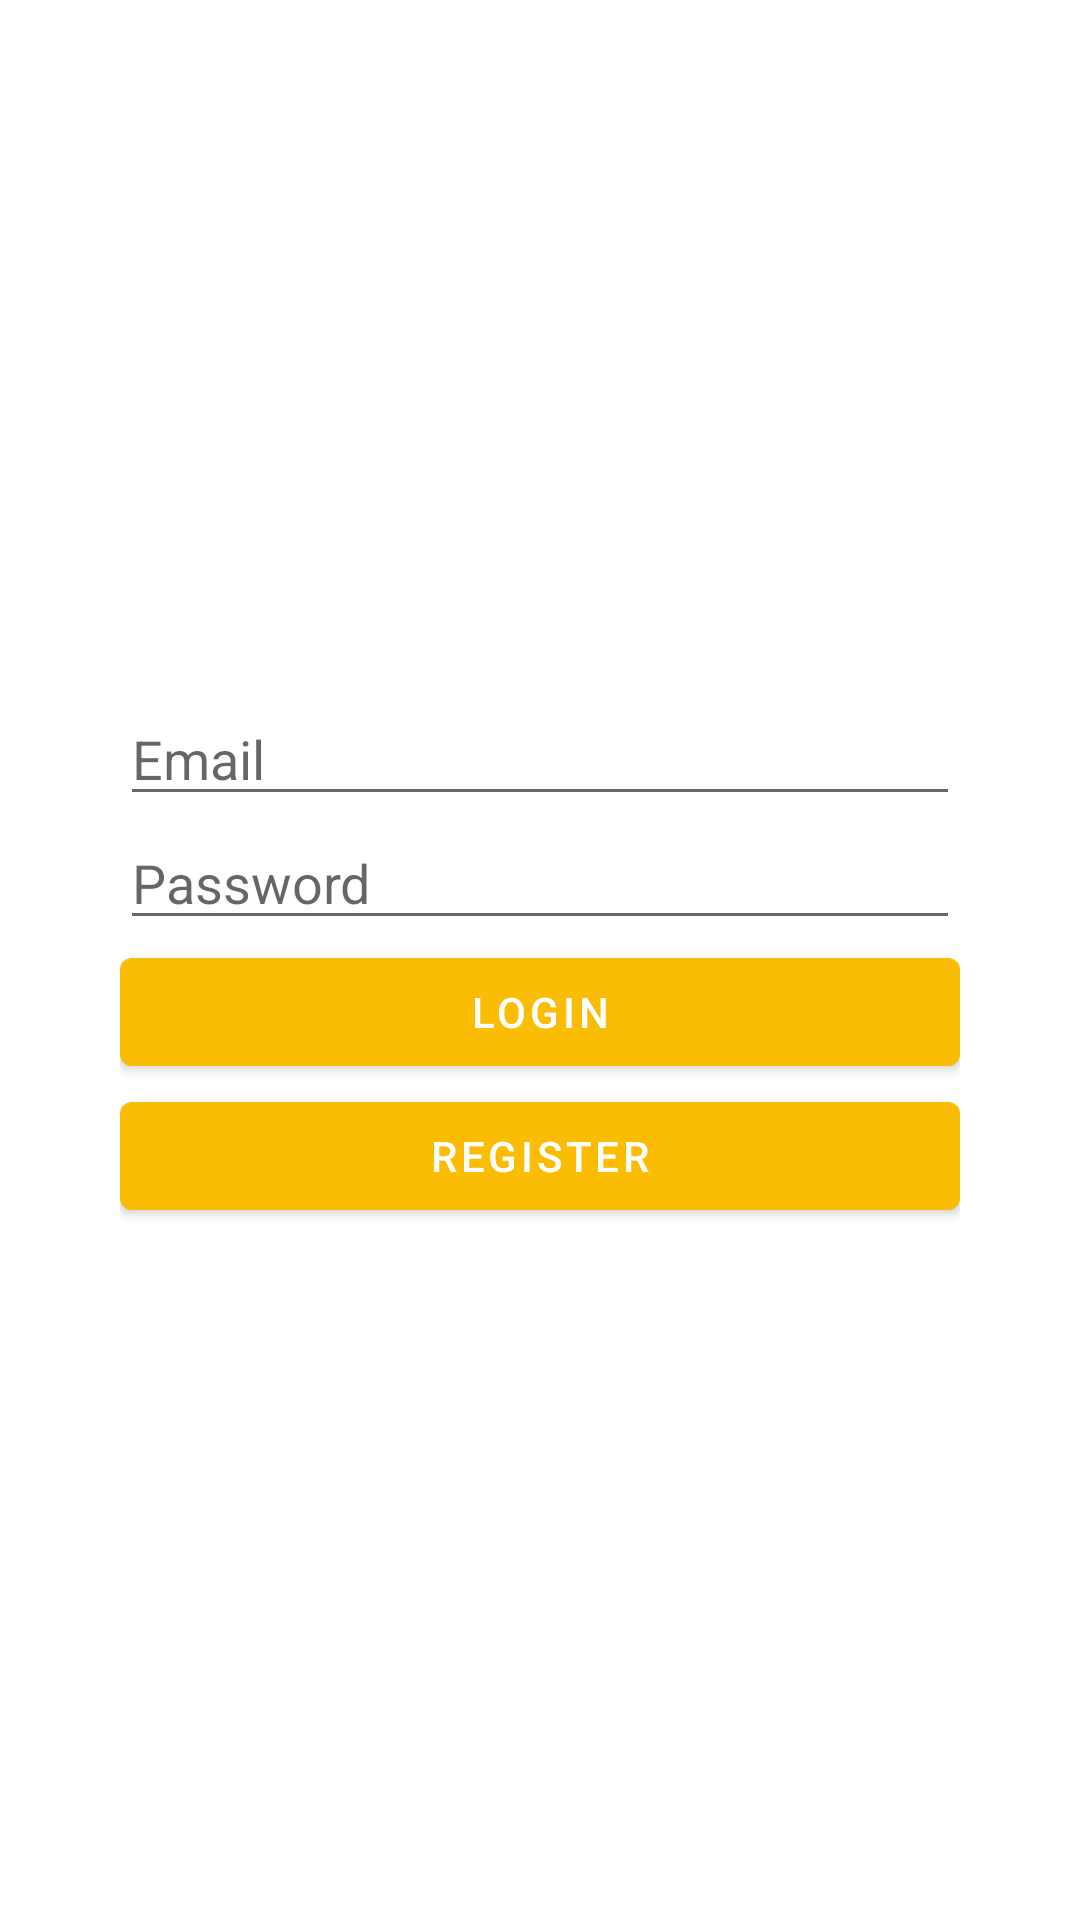

This screen was rendered from an Android layout file. Write that file and the resources it references.
<!-- AndroidManifest.xml: application theme Theme.Note -->
<!-- res/layout/activity_register2.xml -->
<?xml version="1.0" encoding="utf-8"?>
<RelativeLayout xmlns:android="http://schemas.android.com/apk/res/android"
    android:layout_width="match_parent"
    android:layout_height="match_parent">
    <LinearLayout
        android:layout_width="match_parent"
        android:layout_height="wrap_content"
        android:orientation="vertical"
        android:layout_marginStart="40dp"
        android:layout_marginEnd="40dp"
        android:layout_centerVertical="true">
        <EditText
            android:id="@+id/edt_email"
            android:hint="@string/email_hint"
            android:layout_width="match_parent"
            android:layout_height="wrap_content"/>
        <EditText
            android:id="@+id/edt_password"
            android:hint="@string/password_hint"
            android:layout_width="match_parent"
            android:layout_height="wrap_content"/>
        <Button
            android:id="@+id/btn_login"
            android:text="@string/login"
            android:layout_width="match_parent"
            android:layout_height="wrap_content"/>
        <Button
            android:id="@+id/btn_register"
            android:text="@string/register"
            android:layout_width="match_parent"
            android:layout_height="wrap_content"/>
    </LinearLayout>
</RelativeLayout>
<!-- resources referenced by this layout -->
<resources>
  <string name="email_hint">Email</string>
  <string name="login">Login</string>
  <string name="password_hint">Password</string>
  <string name="register">Register</string>
  <style name="Theme.Note" parent="Theme.MaterialComponents.DayNight.DarkActionBar">
          
          <item name="colorPrimary">@color/primaryColor</item>
          <item name="colorPrimaryVariant">@color/primaryColor</item>
          <item name="colorOnPrimary">@color/white</item>
          
          <item name="colorSecondary">@color/teal_200</item>
          <item name="colorSecondaryVariant">@color/teal_700</item>
          <item name="colorOnSecondary">@color/black</item>
          
          <item name="android:statusBarColor">?attr/colorPrimaryVariant</item>
          
      </style>
  <color name="primaryColor">#FBBC04</color>
  <color name="white">#FFFFFFFF</color>
  <color name="teal_200">#FF03DAC5</color>
  <color name="teal_700">#FF018786</color>
  <color name="black">#FF000000</color>
</resources>
